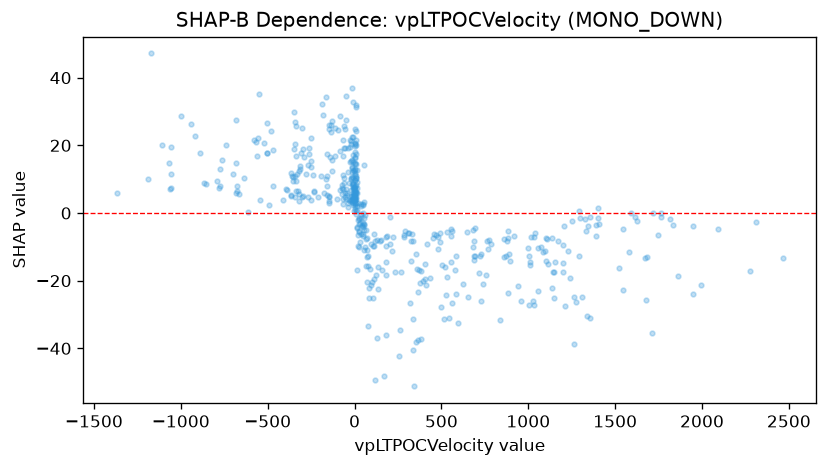

The data file committed next to this chart (first rows):
feature_value, shap_value
403.2, -19.65
392.7, -20.01
98.65, -20.3
546, -31.03
-346.7, 18.81
360.8, -16.52
-354.7, 9.467
-636.4, 10.33
20.99, -9.789
3.407, 24.79
3.064, 14.71
-15.93, 12.04
-15.93, 10.51
-15.05, 3.36
-319.4, 3.568
-318.2, 12.43
-1110, 20.24
-737.2, 20.09
4.337, 20.5
4.337, 18.1
-467, 18.6
-467, 8.102
16.32, 2.216
15.01, -16.99
-682.5, 5.829
-682.5, 27.43
-19.87, 10.35
-166.3, 34.33
-0.095, 20.78
3.953, 14.5
-11.52, 15.02
-13.2, 15.55
-22.49, 20.44
-18.32, 21.35
-134.5, 23.93
-240.1, 11.11
-504.8, 17.75
-340.6, 26.8
-349.2, 29.98
-298.2, 19
-146.1, 24.71
-264.3, 19.1
-264.3, 17.37
-97.22, 24.59
-136.7, 26.01
-615.9, 0.3213
-568.3, 20.95
-555.3, 22.16
-939.5, 26.29
15.4, -4.542
-67.05, 16.79
-55.58, 19.08
-26.92, 15.2
-26.92, 19.45
106.2, -25.12
131.7, -37.04
120.8, -18.32
223.6, -6.986
205.9, -1.051
-82.19, 6.72
... 442 more rows
